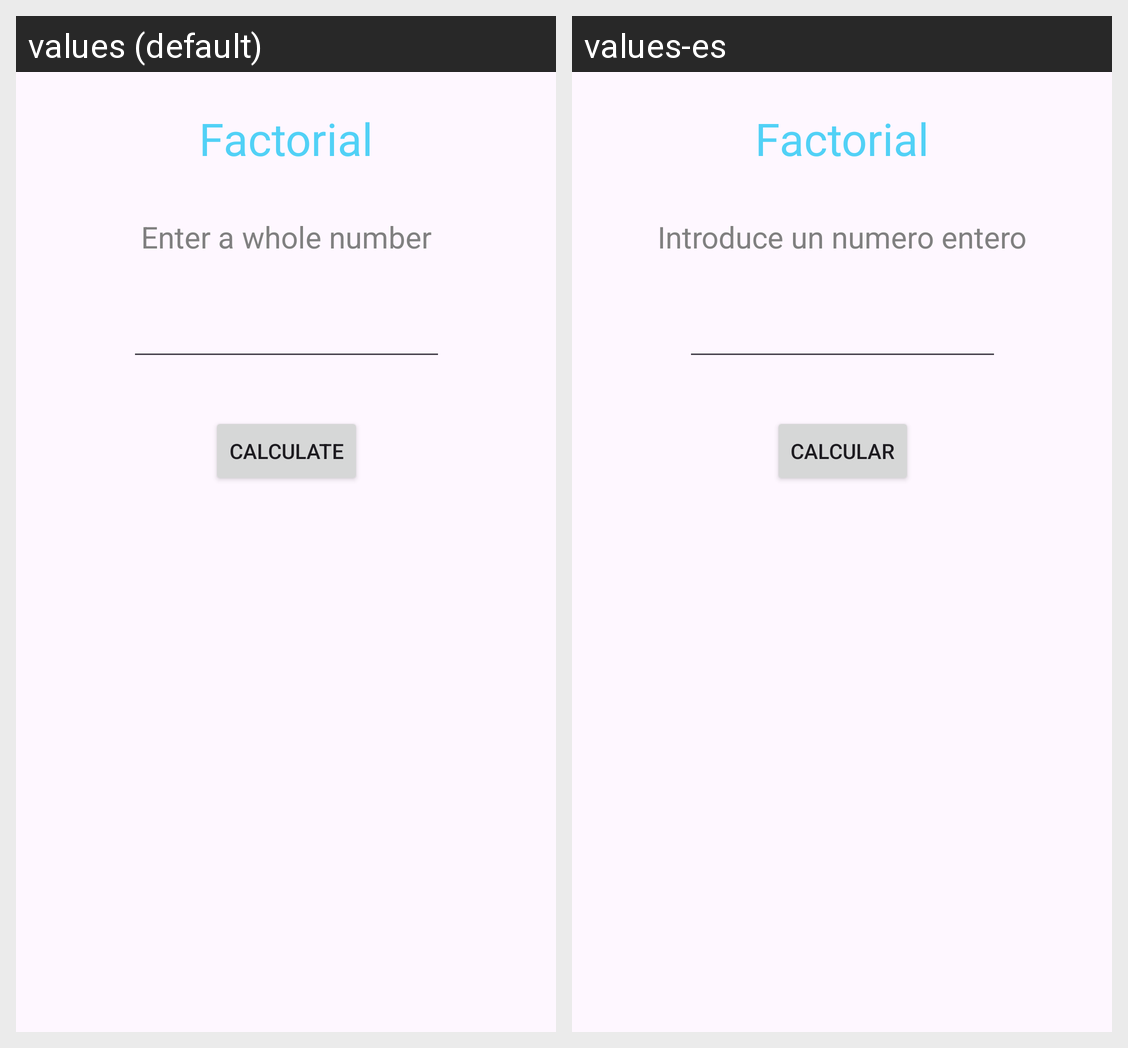

Locale-by-locale string values for the Android screen shown in this grid:
Android screen res/layout/activity_main.xml rendered under 2 locales, left to right: values (default), values-es. Device: Nexus 5 (rendered at 1080×1920; each locale shown at half size, 540×960, under a caption strip naming it); theme Theme.Tema03ejercicio02.
Strings drawn on this screen, with the default value and each locale's value (text and hints the layout hard-codes, and strings that could not be matched under every locale, appear in the picture but are not listed):

tvTitle
  values: Factorial
  values-es: Factorial

tvDescription
  values: Enter a whole number
  values-es: Introduce un numero entero

bCalculate
  values: Calculate
  values-es: Calcular
